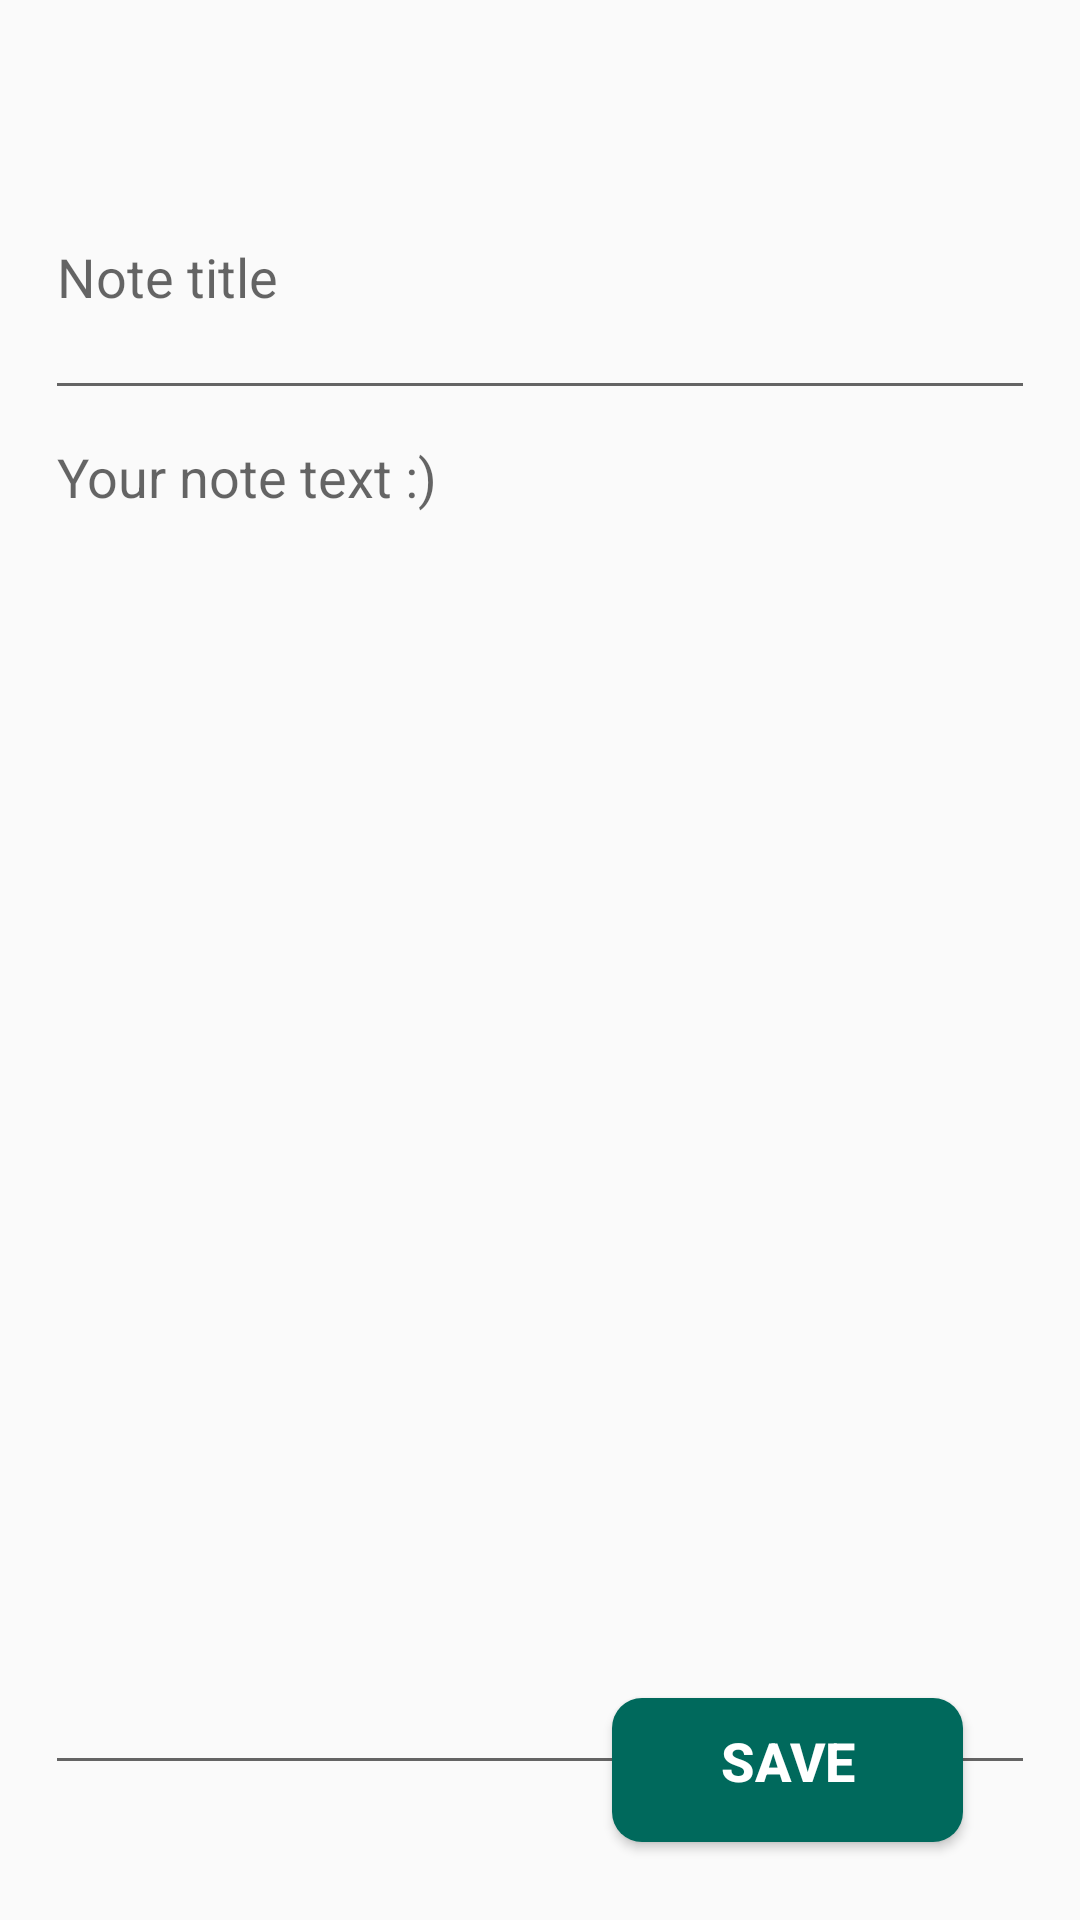

Produce the Android XML layout that renders to this screen, including the resource entries it uses.
<!-- AndroidManifest.xml: application theme AppTheme -->
<!-- res/layout/dialog_edit_note.xml -->
<?xml version="1.0" encoding="utf-8"?>
<FrameLayout xmlns:android="http://schemas.android.com/apk/res/android"
    xmlns:app="http://schemas.android.com/apk/res-auto"
    xmlns:tools="http://schemas.android.com/tools"
    android:layout_width="390dp"
    android:layout_height="550dp"
    android:layout_gravity="center"
    >
    <LinearLayout
        android:layout_width="330dp"
        android:layout_height="550dp"
        android:orientation="vertical"
        android:layout_gravity="center">
        <EditText
            android:layout_width="match_parent"
            android:layout_height="match_parent"
            android:hint="Note title"
            android:layout_weight="5"
            android:id="@+id/title_note"
          />
        <EditText
            android:layout_width="match_parent"
            android:layout_height="match_parent"
            android:layout_weight="1"
            android:hint="Your note text :)"
            android:gravity="top|left"
            android:id="@+id/main_text_note"
          />
    </LinearLayout>

    <Button
        android:id="@+id/save_btn"
        android:layout_width="125dp"
        android:layout_height="60dp"
        android:layout_gravity="right|bottom"
        android:layout_marginRight="35dp"
        android:layout_marginBottom="20dp"
        android:background="@drawable/btn_rounded"
        android:text="Save"
        android:textColor="@android:color/white"
        android:textSize="18sp"
        android:textStyle="bold" />

</FrameLayout>
<!-- resources referenced by this layout -->
<resources>
  <!-- drawable btn_rounded (drawable) -->
  <?xml version="1.0" encoding="utf-8"?>
  <inset xmlns:android="http://schemas.android.com/apk/res/android"
      android:insetBottom="6dp"
      android:insetLeft="4dp"
      android:insetRight="4dp"
      android:insetTop="6dp">
      <ripple android:color="@color/colorPrimaryDark">
          <item>
              <shape android:shape="rectangle"
                  android:tint="@color/colorPrimaryDark">
                  <corners android:radius="10dp"/>
                  <solid android:color="@color/colorPrimary"/>
                  <padding android:bottom="6dp"/>
              </shape>
          </item>
      </ripple>
  </inset>
  <style name="AppTheme" parent="Theme.AppCompat.Light.NoActionBar">
          <item name="colorPrimary">@color/colorPrimary</item>
          <item name="colorPrimaryDark">@color/colorPrimaryDark</item>
          <item name="colorAccent">@color/colorAccent</item>
      </style>
  <color name="colorPrimaryDark">#00695c</color>
  <color name="colorPrimary">#009688</color>
  <color name="colorAccent">#b2dfdb</color>
</resources>
